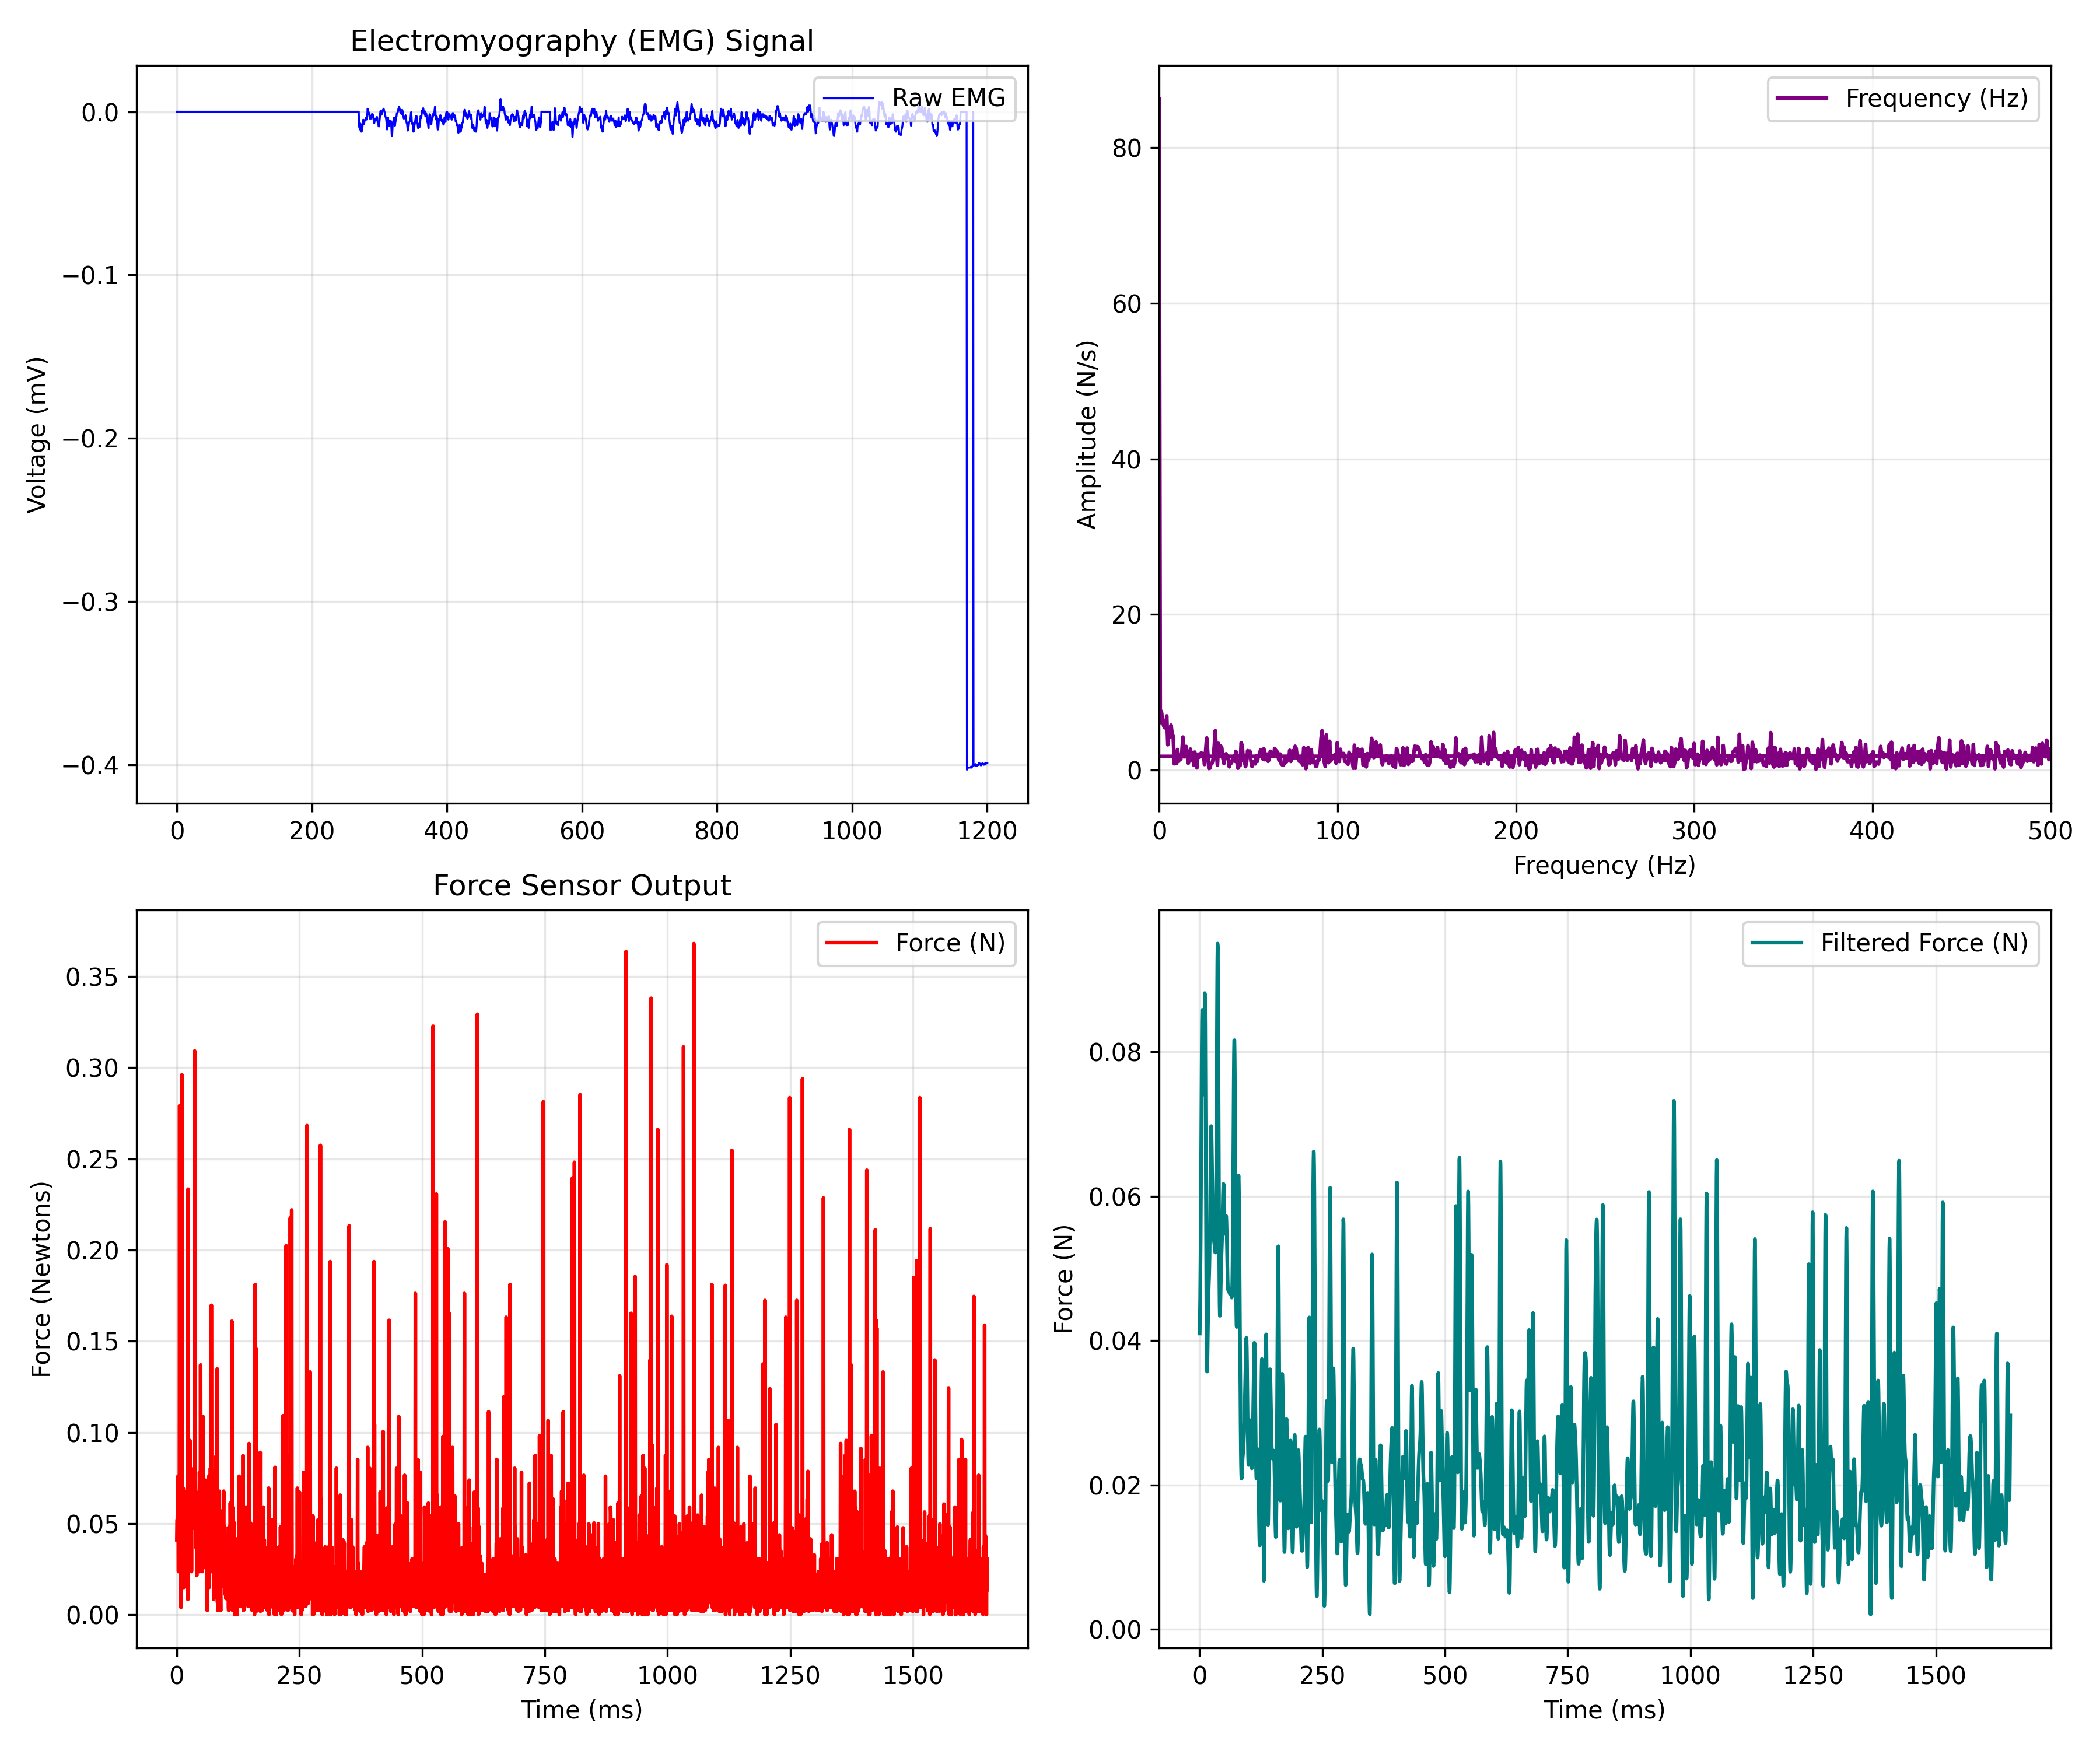

The data file committed next to this chart (first rows):
EMG_time_ms, EMG_value, FORCE_time_ms, FORCE_newtons
0.0, 0.0, 0.467, 0.04114
0.4655, 0.0, 0.929, 0.05203
0.931, 0.0, 1.395, 0.05203
1.397, 0.0, 1.86, 0.05857
1.862, 0.0, 2.326, 0.05857
2.328, 0.0, 2.79, 0.076
2.793, 0.0, 3.255, 0.05203
3.259, 0.0, 3.72, 0.02371
3.724, 0.0, 4.185, 0.06946
4.19, 0.0, 4.654, 0.06728
4.655, 0.0, 5.116, 0.06946
5.121, 0.0, 5.579, 0.046
5.586, 0.0, 6.049, 0.2791
6.052, 0.0, 6.512, 0.076
6.517, 0.0, 6.974, 0.06946
6.983, 0.0, 7.44, 0.05421
7.448, 0.0, 7.905, 0.03025
7.914, 0.0, 8.37, 0.07164
8.379, 0.0, 8.835, 0.004104
8.845, 0.0, 9.301, 0.06728
9.31, 0.0, 9.767, 0.06511
9.776, 0.0, 10.23, 0.06511
10.24, 0.0, 10.7, 0.296
10.71, 0.0, 11.16, 0.06075
11.17, 0.0, 11.63, 0.07818
11.64, 0.0, 12.09, 0.04114
12.1, 0.0, 12.56, 0.04986
12.57, 0.0, 13.02, 0.05639
13.03, 0.0, 13.48, 0.06946
13.5, 0.0, 13.95, 0.02371
13.97, 0.0, 14.42, 0.015
14.43, 0.0, 14.88, 0.04986
14.9, 0.0, 15.35, 0.0346
15.36, 0.0, 15.81, 0.04986
15.83, 0.0, 16.28, 0.02371
16.29, 0.0, 16.75, 0.06728
16.76, 0.0, 17.2, 0.04114
17.22, 0.0, 17.67, 0.03947
17.69, 0.0, 18.13, 0.05203
18.16, 0.0, 18.61, 0.04114
18.62, 0.0, 19.07, 0.05421
19.09, 0.0, 19.54, 0.04986
19.55, 0.0, 20, 0.05203
20.02, 0.0, 20.46, 0.05857
20.48, 0.0, 20.93, 0.05203
20.95, 0.0, 21.39, 0.02807
21.41, 0.0, 21.86, 0.04768
21.88, 0.0, 22.32, 0.04332
22.34, 0.0, 22.79, 0.008461
22.81, 0.0, 23.25, 0.2334
23.28, 0.0, 23.72, 0.076
23.74, 0.0, 24.18, 0.05203
24.21, 0.0, 24.64, 0.02371
24.67, 0.0, 25.11, 0.04986
25.14, 0.0, 25.58, 0.05857
25.6, 0.0, 26.04, 0.05639
26.07, 0.0, 26.51, 0.05857
26.53, 0.0, 26.97, 0.09561
27, 0.0, 27.44, 0.04986
27.47, 0.0, 27.9, 0.04332
... 3,492 more rows
